pico-8 play session: no input (idle), after a click and taps of 🅾, ❎, 🅾+❎, 🅾 in the second before t = 0

[t = 1 s] idle ~1s (no d-pad/buttons)
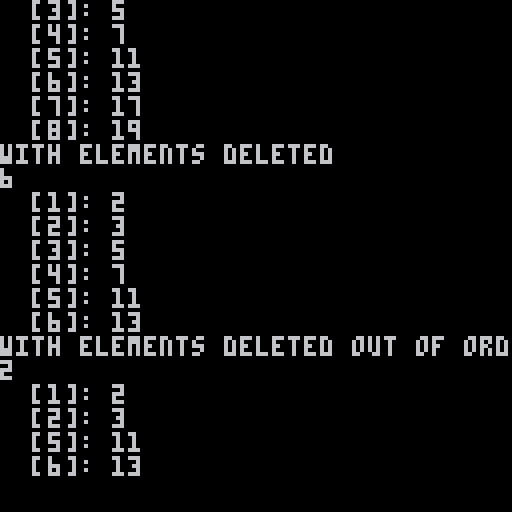

pico-8 cartridge
version 36
__lua__
-- table definition test
-- THE_ORONCO

function printTable(tb)
    for k,v in pairs(tb) do
        print("  ["..k.."]: "..v)
    end
end

p = {2, 3, 5, 7, 11}

print("normal")
print(#p)               -- should print "5"
printTable(p)

-- add three more elements to the sequence
p[#p+1]=13
p[#p+1]=17
p[#p+1]=19

print("with elements added")
print(#p)               -- should print "8"
printTable(p)

-- shorten the sequence by 2
p[#p]=nil
p[#p]=nil

print("with elements deleted")
print(#p)               -- should print "6"
printTable(p)

-- shorten the sequence by 2 but not from the end
p[#p-3]=nil
p[#p-2]=nil

print("with elements deleted out of order")
print(#p)               -- should print "4"
printTable(p)
__gfx__
00000000000000000000000000000000000000000000000000000000000000000000000000000000000000000000000000000000000000000000000000000000
00000000000000000000000000000000000000000000000000000000000000000000000000000000000000000000000000000000000000000000000000000000
00700700000000000000000000000000000000000000000000000000000000000000000000000000000000000000000000000000000000000000000000000000
00077000000000000000000000000000000000000000000000000000000000000000000000000000000000000000000000000000000000000000000000000000
00077000000000000000000000000000000000000000000000000000000000000000000000000000000000000000000000000000000000000000000000000000
00700700000000000000000000000000000000000000000000000000000000000000000000000000000000000000000000000000000000000000000000000000
